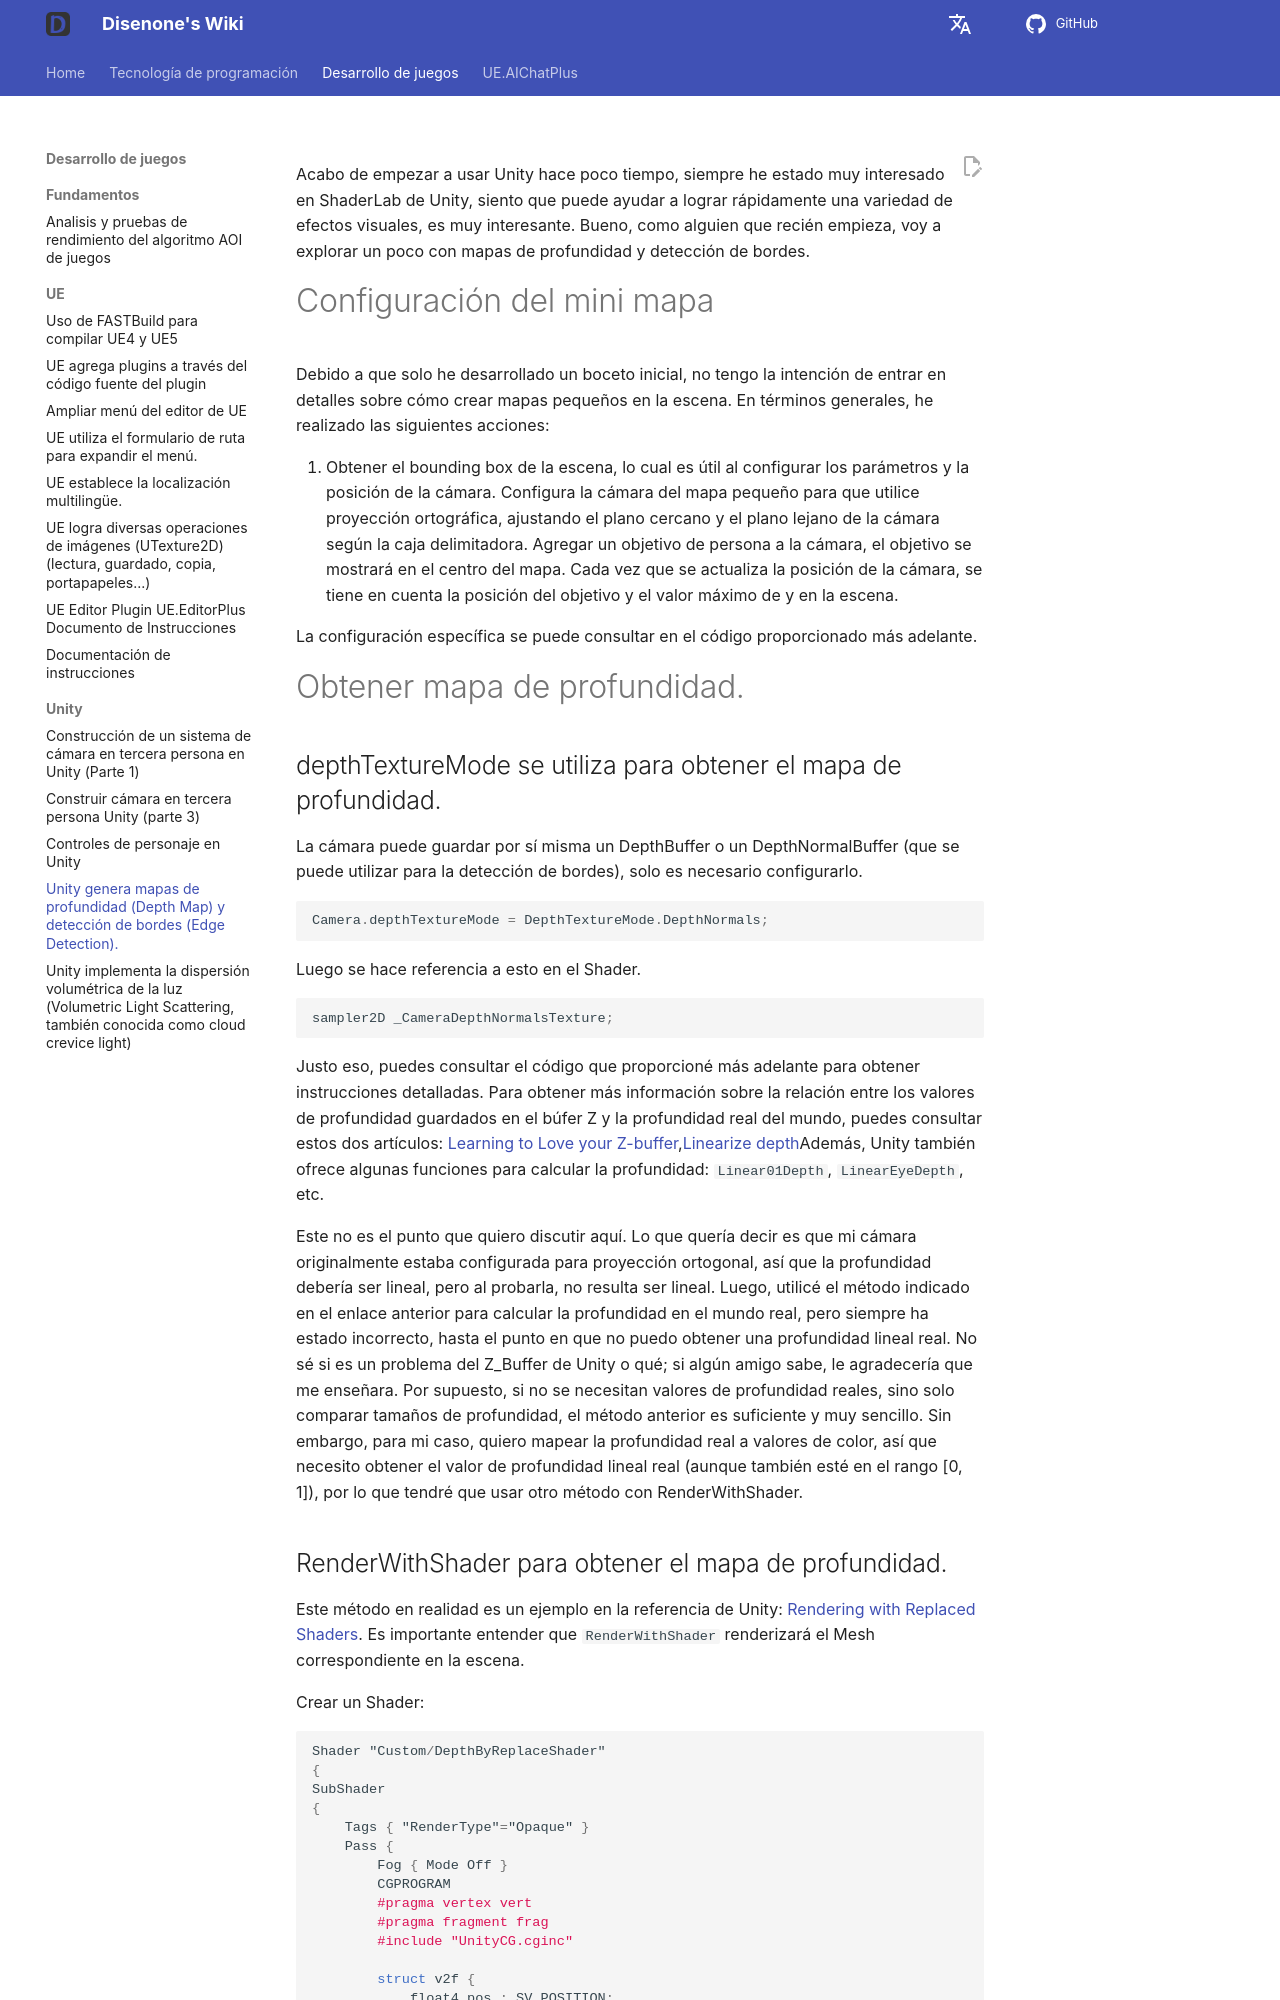

repository: disenone/wiki · page: es/unity-Unity画深度图和边缘检测/index.html · generator: mkdocs

---
layout: post
title: Unity genera mapas de profundidad (Depth Map) y detección de bordes (Edge Detection).
categories:
- unity
catalog: true
tags:
- dev
description: Descubrí que RenderWithShader() y OnRenderImage() de Unity se pueden
  usar para lograr muchos efectos. Aprovechando la oportunidad de aprender, decidí
  utilizar estas dos funciones para implementar la generación del mapa de profundidad
  de la escena y la detección de bordes de la escena, que se puede usar como un pequeño
  mapa del juego.
figures:
- assets/post_assets/2014-3-27-unity-depth-minimap/topview.png
---

<meta property="og:title" content="Unity画深度图(Depth Map)和边缘检测(Edge Detection)" />

Acabo de empezar a usar Unity hace poco tiempo, siempre he estado muy interesado en ShaderLab de Unity, siento que puede ayudar a lograr rápidamente una variedad de efectos visuales, es muy interesante. Bueno, como alguien que recién empieza, voy a explorar un poco con mapas de profundidad y detección de bordes.

#Configuración del mini mapa

Debido a que solo he desarrollado un boceto inicial, no tengo la intención de entrar en detalles sobre cómo crear mapas pequeños en la escena. En términos generales, he realizado las siguientes acciones:

1. Obtener el bounding box de la escena, lo cual es útil al configurar los parámetros y la posición de la cámara.
Configura la cámara del mapa pequeño para que utilice proyección ortográfica, ajustando el plano cercano y el plano lejano de la cámara según la caja delimitadora.
Agregar un objetivo de persona a la cámara, el objetivo se mostrará en el centro del mapa.
Cada vez que se actualiza la posición de la cámara, se tiene en cuenta la posición del objetivo y el valor máximo de y en la escena.

La configuración específica se puede consultar en el código proporcionado más adelante.

#Obtener mapa de profundidad.

##depthTextureMode se utiliza para obtener el mapa de profundidad.

La cámara puede guardar por sí misma un DepthBuffer o un DepthNormalBuffer (que se puede utilizar para la detección de bordes), solo es necesario configurarlo.

```c#
Camera.depthTextureMode = DepthTextureMode.DepthNormals;
```

Luego se hace referencia a esto en el Shader.

```c#
sampler2D _CameraDepthNormalsTexture;
```

Justo eso, puedes consultar el código que proporcioné más adelante para obtener instrucciones detalladas. Para obtener más información sobre la relación entre los valores de profundidad guardados en el búfer Z y la profundidad real del mundo, puedes consultar estos dos artículos:
[Learning to Love your Z-buffer](http://www.sjbaker.org/steve/omniv/love_your_z_buffer.html),[Linearize depth](http://www.humus.name/temp/Linearize%20depth.txt)Además, Unity también ofrece algunas funciones para calcular la profundidad: `Linear01Depth`, `LinearEyeDepth`, etc.
